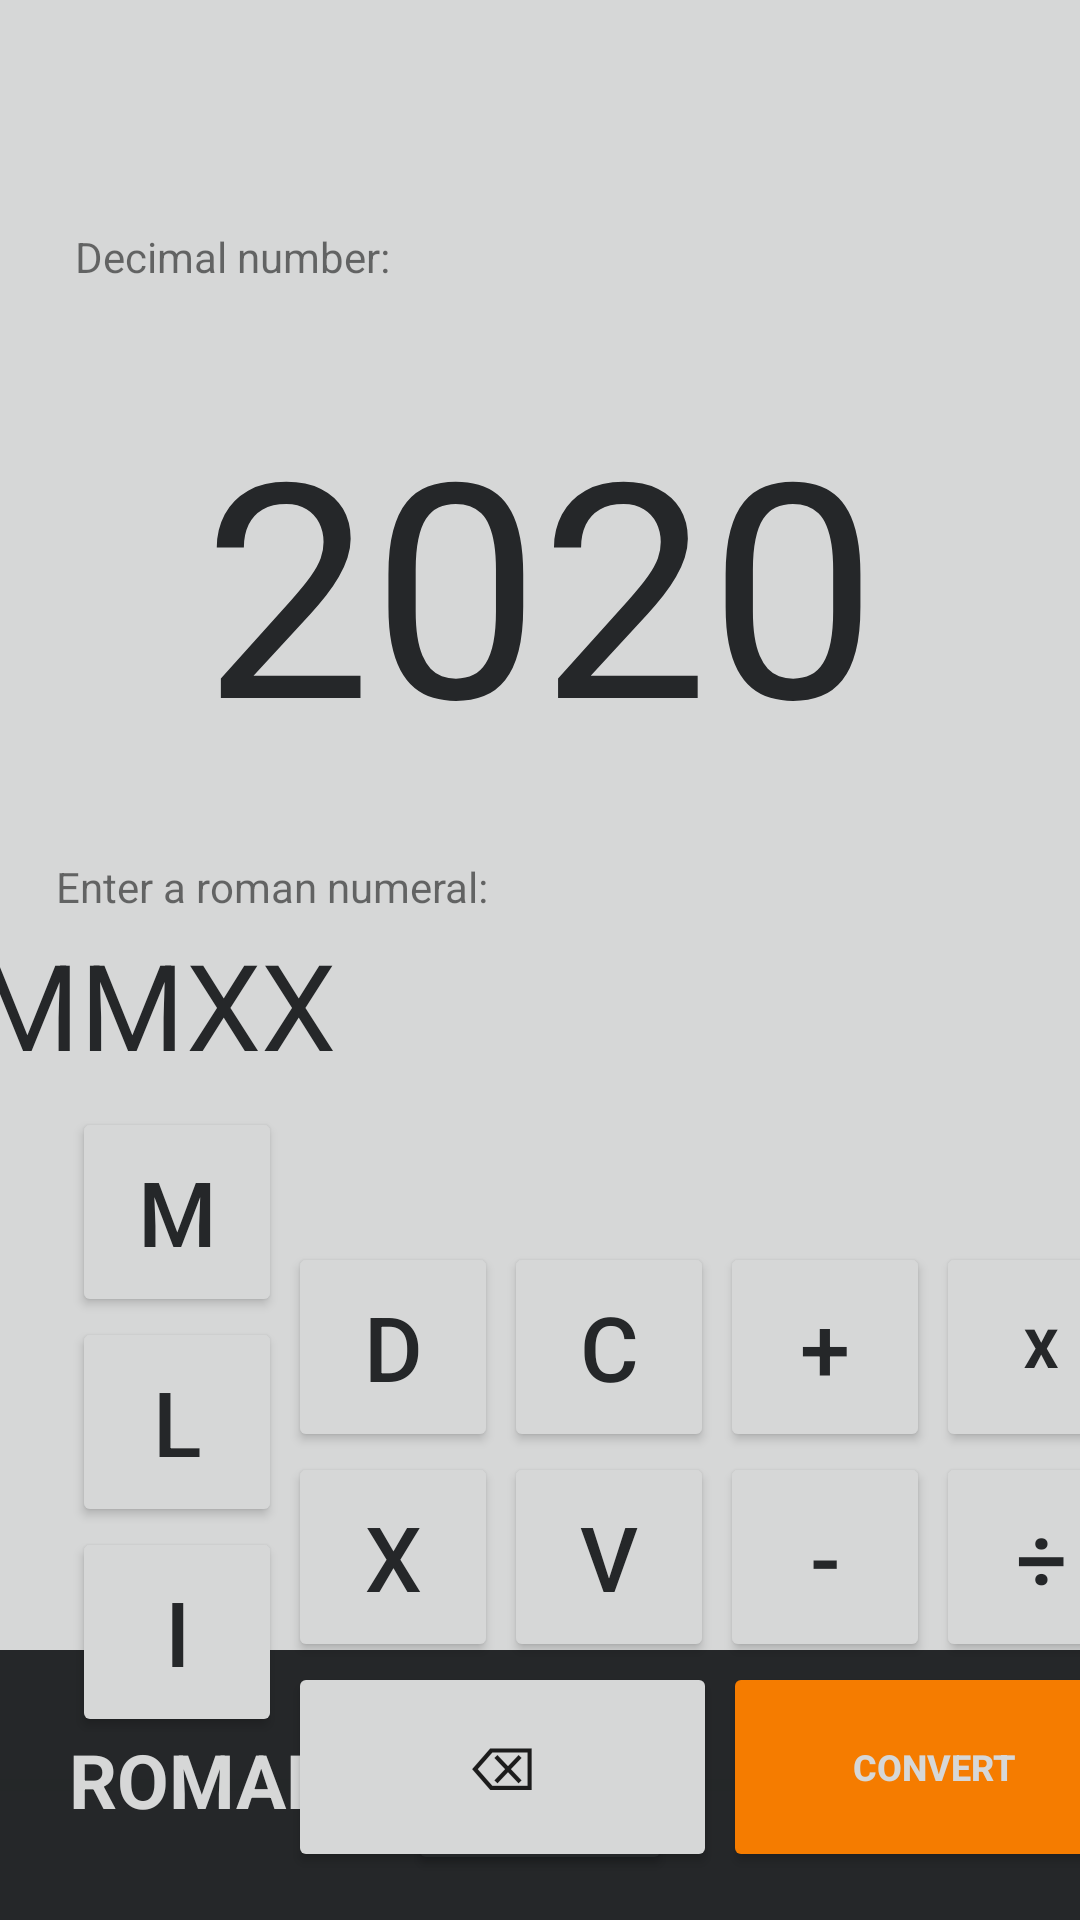

The Android layout XML behind this screen, and the referenced resources:
<!-- AndroidManifest.xml: application theme AppTheme -->
<!-- res/layout/activity_roman2_decimal.xml -->
<?xml version="1.0" encoding="utf-8"?>
<androidx.constraintlayout.widget.ConstraintLayout xmlns:android="http://schemas.android.com/apk/res/android"
    xmlns:app="http://schemas.android.com/apk/res-auto"
    xmlns:tools="http://schemas.android.com/tools"
    android:layout_width="match_parent"
    android:layout_height="match_parent"
    android:background="#D6D7D7"
    tools:context=".Roman2Decimal">

    <ProgressBar
        android:id="@+id/progressBar2"
        style="?android:attr/progressBarStyleHorizontal"
        android:layout_width="412dp"
        android:layout_height="90dp"
        android:background="#252729"
        android:progress="0"
        android:progressBackgroundTint="#252729"
        app:layout_constraintBottom_toBottomOf="parent"
        app:layout_constraintEnd_toEndOf="parent"
        app:layout_constraintHorizontal_bias="0.0"
        app:layout_constraintStart_toStartOf="parent" />

    <Button
        android:id="@+id/tempswitch2"
        android:layout_width="wrap_content"
        android:layout_height="wrap_content"
        android:layout_marginBottom="15dp"
        android:backgroundTint="#252729"
        android:text="⇄"
        android:textColor="#D6D7D7"
        android:textSize="30sp"
        app:layout_constraintBottom_toBottomOf="@+id/progressBar2"
        app:layout_constraintEnd_toEndOf="parent"
        app:layout_constraintStart_toStartOf="parent" />

    <TextView
        android:id="@+id/input"
        android:layout_width="376dp"
        android:layout_height="70dp"
        android:layout_marginTop="308dp"
        android:ems="10"
        android:text="MMXX"
        android:textAllCaps="false"
        android:textColor="#252729"
        android:textSize="40sp"
        app:layout_constraintEnd_toEndOf="parent"
        app:layout_constraintHorizontal_bias="0.542"
        app:layout_constraintStart_toStartOf="parent"
        app:layout_constraintTop_toTopOf="parent" />

    <TextView
        android:id="@+id/textView2"
        android:layout_width="212dp"
        android:layout_height="22dp"
        android:text="Enter a roman numeral:"
        app:layout_constraintBottom_toTopOf="@+id/input"
        app:layout_constraintEnd_toEndOf="parent"
        app:layout_constraintHorizontal_bias="0.125"
        app:layout_constraintStart_toStartOf="parent" />

    <TextView
        android:id="@+id/textView3"
        android:layout_width="wrap_content"
        android:layout_height="wrap_content"
        android:layout_marginStart="25dp"
        android:layout_marginLeft="25dp"
        android:layout_marginTop="92dp"
        android:layout_marginEnd="279dp"
        android:layout_marginRight="279dp"
        android:layout_marginBottom="32dp"
        android:text="Decimal number:"
        app:layout_constraintBottom_toTopOf="@+id/decimal"
        app:layout_constraintEnd_toEndOf="parent"
        app:layout_constraintHorizontal_bias="0.0"
        app:layout_constraintStart_toStartOf="parent"
        app:layout_constraintTop_toTopOf="parent"
        app:layout_constraintVertical_bias="1.0" />

    <TextView
        android:id="@+id/decimal"
        android:layout_width="257dp"
        android:layout_height="127dp"
        android:layout_marginBottom="32dp"
        android:gravity="center"
        android:text="2020"
        android:textColor="#252729"
        android:textSize="100sp"
        app:layout_constraintBottom_toTopOf="@+id/textView2"
        app:layout_constraintEnd_toEndOf="parent"
        app:layout_constraintStart_toStartOf="parent" />

    <TextView
        android:id="@+id/textView6"
        android:layout_width="wrap_content"
        android:layout_height="wrap_content"
        android:layout_marginBottom="30dp"
        android:text="ROMAN"
        android:textColor="#D6D7D7"
        android:textSize="25sp"
        android:textStyle="bold"
        app:layout_constraintBottom_toBottomOf="parent"
        app:layout_constraintEnd_toStartOf="@+id/tempswitch2"
        app:layout_constraintStart_toStartOf="parent" />

    <TextView
        android:id="@+id/textView7"
        android:layout_width="wrap_content"
        android:layout_height="wrap_content"
        android:layout_marginBottom="30dp"
        android:text="DECIMAL"
        android:textColor="#D6D7D7"
        android:textSize="25sp"
        android:textStyle="bold"
        app:layout_constraintBottom_toBottomOf="parent"
        app:layout_constraintEnd_toEndOf="@+id/progressBar2"
        app:layout_constraintStart_toEndOf="@+id/tempswitch2" />

    <Button
        android:id="@+id/buttonD"
        android:layout_width="70dp"
        android:layout_height="70dp"
        android:layout_marginStart="2dp"
        android:layout_marginLeft="2dp"
        android:layout_marginTop="36dp"
        android:text="D"
        android:textColor="#252729"
        android:textSize="30sp"
        app:layout_constraintBottom_toTopOf="@+id/buttonX"
        app:layout_constraintStart_toEndOf="@+id/buttonM"
        app:layout_constraintTop_toBottomOf="@+id/input"
        app:layout_constraintVertical_bias="0.0" />

    <Button
        android:id="@+id/buttonM"
        android:layout_width="70dp"
        android:layout_height="70dp"
        android:layout_marginStart="24dp"
        android:layout_marginLeft="24dp"

        android:layout_marginTop="37dp"
        android:text="M"
        android:textColor="#252729"
        android:textSize="30sp"
        app:layout_constraintBottom_toTopOf="@+id/buttonL"
        app:layout_constraintStart_toStartOf="parent"
        app:layout_constraintTop_toBottomOf="@+id/input"
        app:layout_constraintVertical_bias="0.0" />

    <Button
        android:id="@+id/buttonC"
        android:layout_width="70dp"
        android:layout_height="70dp"
        android:layout_marginStart="2dp"
        android:layout_marginLeft="2dp"
        android:layout_marginTop="36dp"
        android:text="C"
        android:textColor="#252729"
        android:textSize="30sp"
        app:layout_constraintBottom_toTopOf="@+id/buttonV"
        app:layout_constraintStart_toEndOf="@+id/buttonD"
        app:layout_constraintTop_toBottomOf="@+id/input"
        app:layout_constraintVertical_bias="0.0" />

    <Button
        android:id="@+id/buttonadd2"
        android:layout_width="70dp"
        android:layout_height="70dp"
        android:layout_marginStart="2dp"
        android:layout_marginLeft="2dp"
        android:layout_marginTop="36dp"
        android:text="+"
        android:textColor="#252729"
        android:textSize="30sp"
        app:layout_constraintBottom_toTopOf="@+id/buttonminus2"
        app:layout_constraintStart_toEndOf="@+id/buttonC"
        app:layout_constraintTop_toBottomOf="@+id/input"
        app:layout_constraintVertical_bias="0.0" />

    <Button
        android:id="@+id/buttonmultiply2"
        android:layout_width="70dp"
        android:layout_height="70dp"
        android:layout_marginStart="2dp"
        android:layout_marginLeft="2dp"
        android:layout_marginTop="36dp"
        android:text="X"
        android:textColor="#252729"
        android:textSize="18sp"
        android:textStyle="bold"
        app:layout_constraintBottom_toTopOf="@+id/buttondivide2"
        app:layout_constraintEnd_toEndOf="parent"
        app:layout_constraintHorizontal_bias="0.0"
        app:layout_constraintStart_toEndOf="@+id/buttonadd2"
        app:layout_constraintTop_toBottomOf="@+id/input" />

    <Button
        android:id="@+id/buttonX"
        android:layout_width="70dp"
        android:layout_height="70dp"
        android:layout_marginStart="2dp"
        android:layout_marginLeft="2dp"
        android:text="X"
        android:textColor="#252729"
        android:textSize="30sp"
        app:layout_constraintBottom_toTopOf="@+id/buttonclear2"
        app:layout_constraintStart_toEndOf="@+id/buttonL"
        app:layout_constraintTop_toBottomOf="@+id/buttonD" />

    <Button
        android:id="@+id/buttonV"
        android:layout_width="70dp"
        android:layout_height="70dp"
        android:layout_marginStart="2dp"
        android:layout_marginLeft="2dp"
        android:text="V"
        android:textColor="#252729"
        android:textSize="30sp"
        app:layout_constraintBottom_toTopOf="@+id/buttonclear2"
        app:layout_constraintStart_toEndOf="@+id/buttonX"
        app:layout_constraintTop_toBottomOf="@+id/buttonC" />

    <Button
        android:id="@+id/buttonminus2"
        android:layout_width="70dp"
        android:layout_height="70dp"
        android:layout_marginStart="2dp"
        android:layout_marginLeft="2dp"
        android:text="-"
        android:textColor="#252729"
        android:textSize="30sp"
        app:layout_constraintBottom_toTopOf="@+id/buttonCONVERT"
        app:layout_constraintStart_toEndOf="@+id/buttonV"
        app:layout_constraintTop_toBottomOf="@+id/buttonadd2" />

    <Button
        android:id="@+id/buttondivide2"
        android:layout_width="70dp"
        android:layout_height="70dp"
        android:layout_marginStart="2dp"
        android:layout_marginLeft="2dp"
        android:text="÷"
        android:textColor="#252729"
        android:textSize="30sp"
        app:layout_constraintBottom_toTopOf="@+id/buttonCONVERT"
        app:layout_constraintEnd_toEndOf="parent"
        app:layout_constraintHorizontal_bias="0.0"
        app:layout_constraintStart_toEndOf="@+id/buttonminus2"
        app:layout_constraintTop_toBottomOf="@+id/buttonmultiply2" />

    <Button
        android:id="@+id/buttonCONVERT"
        android:layout_width="141dp"
        android:layout_height="70dp"
        android:layout_marginStart="2dp"
        android:layout_marginLeft="2dp"
        android:layout_marginBottom="32dp"
        android:backgroundTint="#F57C00"
        android:text="CONVERT"
        android:textColor="#D6D7D7"
        android:textSize="12sp"
        android:textStyle="bold"
        app:layout_constraintBottom_toTopOf="@+id/tempswitch2"
        app:layout_constraintEnd_toEndOf="parent"
        app:layout_constraintHorizontal_bias="0.0"
        app:layout_constraintStart_toEndOf="@+id/buttonclear2"
        app:layout_constraintTop_toBottomOf="@+id/buttonminus2" />

    <Button
        android:id="@+id/buttonclear2"
        android:layout_width="143dp"
        android:layout_height="70dp"
        android:layout_marginStart="2dp"
        android:layout_marginLeft="2dp"
        android:layout_marginBottom="32dp"
        android:text="⌫"
        android:textSize="20sp"
        app:layout_constraintBottom_toTopOf="@+id/tempswitch2"
        app:layout_constraintStart_toEndOf="@+id/buttonI"
        app:layout_constraintTop_toBottomOf="@+id/buttonX" />

    <Button
        android:id="@+id/buttonI"
        android:layout_width="70dp"
        android:layout_height="70dp"
        android:layout_marginStart="24dp"
        android:layout_marginLeft="24dp"
        android:layout_marginBottom="17dp"
        android:text="I"
        android:textColor="#252729"
        android:textSize="30sp"
        app:layout_constraintBottom_toTopOf="@+id/progressBar2"
        app:layout_constraintStart_toStartOf="parent"
        app:layout_constraintTop_toBottomOf="@+id/buttonL" />

    <Button
        android:id="@+id/buttonL"
        android:layout_width="70dp"
        android:layout_height="70dp"
        android:layout_marginStart="24dp"
        android:layout_marginLeft="24dp"
        android:text="L"
        android:textColor="#252729"
        android:textSize="30sp"
        app:layout_constraintBottom_toTopOf="@+id/buttonI"
        app:layout_constraintStart_toStartOf="parent"
        app:layout_constraintTop_toBottomOf="@+id/buttonM" />

</androidx.constraintlayout.widget.ConstraintLayout>
<!-- resources referenced by this layout -->
<resources>
  <style name="AppTheme" parent="Theme.AppCompat.Light.NoActionBar">
          
          <item name="colorPrimary">@color/colorPrimary</item>
          <item name="colorPrimaryDark">#D6D7D7</item>
          <item name="colorAccent">@color/colorAccent</item>
  
  
      </style>
  <!-- not gathered from this repository: default colours our renderer supplied (Android Studio template values) -->
  <color name="colorPrimary">#FF6200EE</color>
  <color name="colorAccent">#FF03DAC5</color>
</resources>
